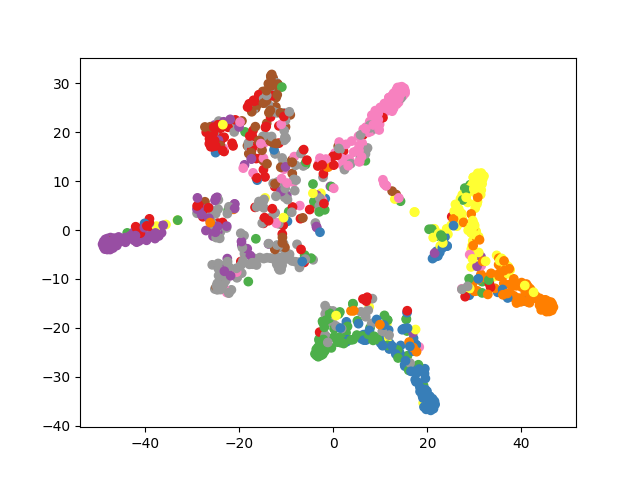

The data file committed next to this chart (first rows):
, x0, x1, x2, x3, x4, x5, x6, x7, x8, x9, y0, y1
0, 0.02823, 5.6356108e-05, 0.3759, 0.3318, 0.1048, 0.1258, 0.01492, 0.01025, 0.007417, 0.0007834, -11.02, 1.537
1, 0.2812, 0.004054, 0.2774, 0.03175, 0.2152, 0.01974, 0.03026, 0.01486, 0.09294, 0.03265, -6.196, -6.611
2, 0.7235, 0.009788, 0.06824, 0.007429, 0.113, 0.005303, 0.003586, 0.04885, 0.01491, 0.005449, -2.749, -21.21
3, 0.01674, 0.003186, 0.3745, 0.2503, 0.06618, 0.1881, 0.04147, 0.005689, 0.05099, 0.002791, -10.68, 0.9879
4, 3.616918e-05, 1.1475226e-05, 0.001349, 0.09819, 0.000241, 0.8966, 0.001035, 0.002463, 1.3988787e-05, 4.918942e-05, -13.29, 31.49
5, 0.4352, 0.0004775, 0.171, 0.06166, 0.0287, 0.02551, 0.001696, 0.00595, 0.2683, 0.00144, 5.129, -18.54
6, 0.5245, 0.001026, 0.3056, 0.01656, 0.05837, 0.0705, 0.00109, 0.01961, 0.001321, 0.001352, -0.9804, -16.42
7, 0.009661, 0.9655, 0.0001639, 2.9661485e-05, 1.3430673e-06, 2.2156618999999997e-06, 3.3681587e-05, 1.1950821e-06, 0.0001567, 0.02444, 45.35, -15.58
8, 0.0147, 0.001301, 0.3299, 0.2178, 0.02349, 0.09543, 0.293, 0.01187, 0.008694, 0.003932, -24.67, 6.695
9, 0.6095, 0.0005926, 0.1753, 0.02486, 0.04351, 0.05414, 0.0005563, 0.08233, 0.008136, 0.00106, -1.013, -18.4
10, 0.02217, 0.00789, 0.1045, 0.1815, 0.1978, 0.2085, 0.1173, 0.1428, 0.008402, 0.008992, -10.47, 12.44
11, 0.0003317, 2.0984135e-05, 0.2079, 0.3346, 0.02433, 0.4145, 0.002418, 0.01592, 1.445566e-05, 2.0486917e-05, -14.15, 21.8
12, 0.002105, 0.927, 0.0006159, 0.003417, 0.0008023, 0.0004052, 0.01319, 4.2305048e-05, 0.00748, 0.04493, 43.97, -14.91
13, 0.01139, 7.941795999999999e-05, 0.1333, 0.2937, 0.2135, 0.2987, 0.03258, 0.01531, 0.001058, 0.0004324, -11.55, 17.76
14, 0.01337, 0.0003216, 0.05075, 0.02875, 0.06092, 0.04989, 0.01276, 0.7488, 0.01819, 0.01629, 8.901, 22.54
15, 0.007622, 0.591, 0.0009456, 0.009423, 0.001246, 0.001162, 0.01283, 0.0007509, 0.01861, 0.3564, 35.73, -6.877
16, 0.5333, 0.00504, 0.04431, 0.007917, 0.02554, 0.001485, 0.002186, 0.001924, 0.3721, 0.006205, 6.406, -21.37
17, 7.733125e-05, 2.2725570000000003e-05, 0.01536, 0.05801, 0.02848, 0.8321, 0.002357, 0.06357, 3.3078562e-05, 2.0924178999999998e-05, -12.78, 31.07
18, 0.004178, 0.004589, 0.2391, 0.08566, 0.2343, 0.08514, 0.2959, 0.0446, 0.002302, 0.004333, -23.28, 0.5251
19, 0.01627, 0.001419, 0.3206, 0.09584, 0.3552, 0.04971, 0.1276, 0.02742, 0.003582, 0.00234, -18.89, -4.817
20, 0.0002499, 0.0004224, 0.04664, 0.2509, 0.004041, 0.4473, 0.2371, 0.001698, 0.0007079, 0.01097, -17.95, 15.62
21, 0.1637, 0.5937, 0.001063, 0.0003585, 0.0001424, 4.7770314e-05, 0.0001077, 0.0003441, 0.1712, 0.06938, 34.95, -12.72
22, 0.001656, 0.05415, 0.002367, 0.004692, 0.002021, 0.003761, 0.006058, 0.005689, 0.004562, 0.915, 30.56, 9.108
23, 0.5393, 0.1273, 0.004844, 0.001442, 0.06983, 0.0002776, 8.640058000000001e-05, 0.003252, 0.1089, 0.1448, 3.765, -16.52
24, 0.01055, 0.004698, 0.2158, 0.07777, 0.3812, 0.06595, 0.02655, 0.208, 0.002947, 0.006517, -19.46, -8.807
25, 0.009851, 0.002159, 0.01607, 0.01372, 0.04002, 0.03116, 0.0007098, 0.8715, 0.0007982, 0.01398, 11.91, 25.77
26, 0.1309, 0.07632, 0.002443, 0.0003068, 0.002695, 0.0001388, 0.0001136, 0.000607, 0.5658, 0.2207, 17.06, -22.13
27, 0.0001877, 5.828189e-05, 0.01146, 0.05187, 0.8969, 0.03114, 0.00358, 0.004796, 1.1342432e-05, 1.9258336e-05, -25.17, -12.05
28, 0.0007752, 0.000143, 0.006147, 0.003023, 0.01708, 0.007776, 0.003463, 0.9605, 2.538098e-05, 0.001083, 13.7, 28.03
29, 0.001303, 0.01989, 0.04861, 0.1237, 0.01127, 0.695, 0.07575, 0.002849, 0.01578, 0.005792, -13.8, 29.9
30, 0.0636, 0.1573, 0.01087, 0.02451, 0.01394, 0.009849, 0.01085, 0.03357, 0.07487, 0.6007, 26.75, 1.376
31, 0.006328, 0.0031, 0.06658, 0.1327, 0.09751, 0.1283, 0.4501, 0.1039, 0.002122, 0.009376, -27.72, 2.714
32, 0.1315, 0.0451, 0.09758, 0.07115, 0.07842, 0.05058, 0.05393, 0.1843, 0.1118, 0.1757, -1.702, 6.426
33, 0.06025, 0.1567, 0.04242, 0.1074, 0.0436, 0.1097, 0.1323, 0.2152, 0.02864, 0.1039, -2.636, 7.517
34, 0.5017, 0.07867, 0.05143, 0.008971, 0.07852, 0.003537, 0.005442, 0.1909, 0.01356, 0.06723, -2.292, -18.64
35, 0.4971, 0.3015, 0.008177, 0.0004663, 0.0005561, 4.5768666e-05, 0.00029, 0.0004638, 0.1328, 0.05851, 4.19, -15.11
36, 0.008012, 0.003267, 0.08983, 0.1975, 0.0998, 0.1777, 0.005592, 0.3754, 0.003903, 0.03906, 0.3803, 15.75
37, 0.9372, 8.568312e-06, 0.04878, 0.0001412, 0.0006504, 0.0001414, 1.3273862e-05, 2.8993567999999997e-06, 0.01307, 4.585329400000001e-06, -3.397, -24.71
38, 0.5764, 0.0009893, 0.01684, 6.2849904e-05, 8.074121e-05, 7.3970546e-06, 1.61904e-05, 1.0817471000000001e-06, 0.4054, 0.0002072, 6.022, -22.25
39, 0.1826, 0.009674, 0.3592, 0.07529, 0.02198, 0.1762, 0.003599, 0.09878, 0.04407, 0.02856, -7.706, -2.92
40, 0.01789, 0.01106, 0.0393, 0.4389, 0.01769, 0.1191, 0.1537, 0.003568, 0.1939, 0.004902, -25.02, 15.83
41, 0.001018, 0.001621, 0.03158, 0.0395, 0.07532, 0.01119, 0.8303, 0.007957, 0.0003334, 0.001221, -42.94, -1.732
42, 0.006051, 0.003113, 0.1337, 0.1272, 0.2929, 0.1451, 0.2142, 0.07134, 0.003474, 0.002836, -16.63, 4.642
43, 0.06229, 0.0194, 0.002488, 0.001798, 0.001214, 0.0001097, 0.001295, 9.950499e-05, 0.8821, 0.0292, 19.19, -31.77
44, 0.04327, 0.0004109, 0.1776, 0.3431, 0.05886, 0.2806, 0.01032, 0.04963, 0.02342, 0.01284, -14.46, 19.25
45, 0.0003684, 0.9841, 1.1644696e-05, 7.4273953e-06, 2.200418e-06, 1.5275290000000002e-06, 3.2881464e-05, 3.8463427e-06, 0.0001693, 0.01527, 45.99, -15.33
46, 0.01007, 0.0001758, 0.7729, 0.03498, 0.1056, 0.05754, 0.00762, 0.008189, 0.002276, 0.0006373, -11.47, -6.98
47, 0.03219, 0.3339, 0.01482, 0.005032, 0.001674, 0.003754, 0.0007318, 0.002147, 0.1423, 0.4634, 29.51, -3.163
48, 0.08663, 0.404, 0.02639, 0.009479, 0.01946, 0.008202, 0.03366, 0.02853, 0.007401, 0.3763, 31.4, -5.443
49, 0.03084, 0.9356, 0.001018, 0.0003915, 0.000472, 1.1612826e-05, 0.002252, 0.0001107, 0.02388, 0.005462, 44.2, -16.32
50, 0.1315, 0.00235, 0.002599, 0.0001835, 0.0003824, 2.9530407e-05, 4.263948e-05, 2.0592419e-05, 0.8605, 0.002402, 17.41, -30.59
51, 0.00191, 3.3958422000000004e-05, 0.144, 0.2651, 0.003113, 0.5599, 0.004582, 0.02033, 0.0001679, 0.0007957, -13.86, 25.75
52, 0.01342, 5.6275249999999996e-05, 5.6195982000000006e-05, 4.5642655e-06, 3.1247139e-06, 2.3677210000000002e-07, 2.8493703999999997e-07, 6.8597734e-07, 0.9864, 8.092159000000001e-05, 21.01, -35.51
53, 0.01425, 0.02622, 0.009028, 0.04402, 0.0108, 0.03269, 0.02119, 0.3296, 0.003985, 0.5082, 13.37, 7.251
54, 0.7898, 0.0007484, 0.08237, 0.006271, 0.09062, 0.002384, 0.004275, 0.00282, 0.01999, 0.0007458, -3.035, -22.32
55, 0.3224, 0.0007805, 0.4372, 0.009523, 0.1968, 0.003924, 0.001936, 0.00931, 0.008999, 0.009146, -7.325, -6.572
56, 0.006374, 0.0004798, 0.2397, 0.5163, 0.09464, 0.113, 0.007847, 0.01898, 0.000866, 0.001886, -23.2, 18.96
57, 0.05033, 0.07144, 0.1004, 0.0649, 0.04779, 0.02086, 0.2944, 0.01283, 0.1745, 0.1625, -20.97, 5.32
58, 0.01416, 0.05149, 0.07524, 0.2186, 0.02044, 0.09126, 0.05976, 0.206, 0.06377, 0.1993, -2.18, 10.79
59, 0.08003, 0.034, 0.3219, 0.2481, 0.06276, 0.06101, 0.06256, 0.01218, 0.05372, 0.06372, -10.56, 2.527
... 940 more rows
